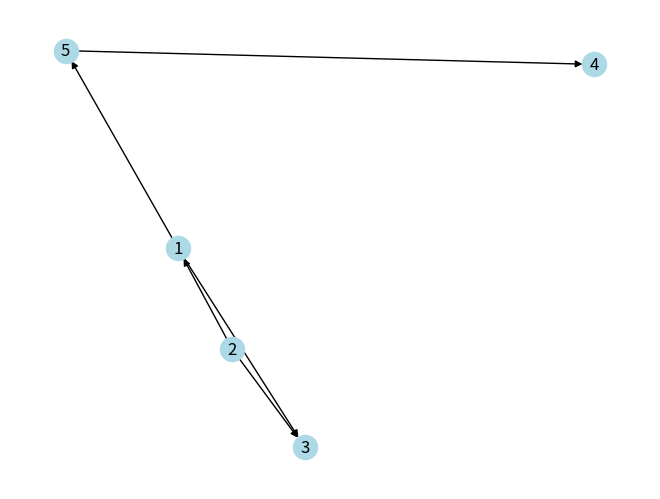

Generate this figure with matplotlib:
#https://colab.research.google.com/drive/1nH9CSmoUtUmHTOUvu8AYMGKLOhld3oWS?usp=sharing#scrollTo=j75SdEY-wFDO

from scipy.sparse import csr_array
from scipy.sparse.csgraph import floyd_warshall
import networkx as nx
import matplotlib.pyplot as plt
import numpy as np

# Создание графа
G = nx.Graph() #не ориентированный
G=nx.DiGraph(directed=True) # ориентированный

# Добавление вершин, т.е. задание множества A для прямого произведения A*A
G.add_nodes_from([1, 2, 3, 4, 5])
# Добавление рёбер, то есть задание бинарного отношения, т.е. подмножества A*A
A=[(1, 3), (2, 3), (2, 1),(5,4),(1,5),(2,3)]

G.add_edges_from(A)

# Визуализация графа
nx.draw(G, with_labels=True, node_color='lightblue')
plt.show()

#Нахождение матрицы смежности B по бинарному отношению
n=5 #задание числа вершин графа
B = np.zeros((n, n))

for t in A:
    B[t[0]-1][t[1]-1]=1
#матрица смежности графа по заданному бинарному отношению
print(B)

graph = B
graph = csr_array(graph)
print(graph)

dist_matrix, predecessors = floyd_warshall(csgraph=graph, directed=True, return_predecessors=True)
print(dist_matrix) # Матрица расстояний N x N между узлами графа. dist_matrix[i,j] задает кратчайшее расстояние от точки i до точки j на графе
print(predecessors)
